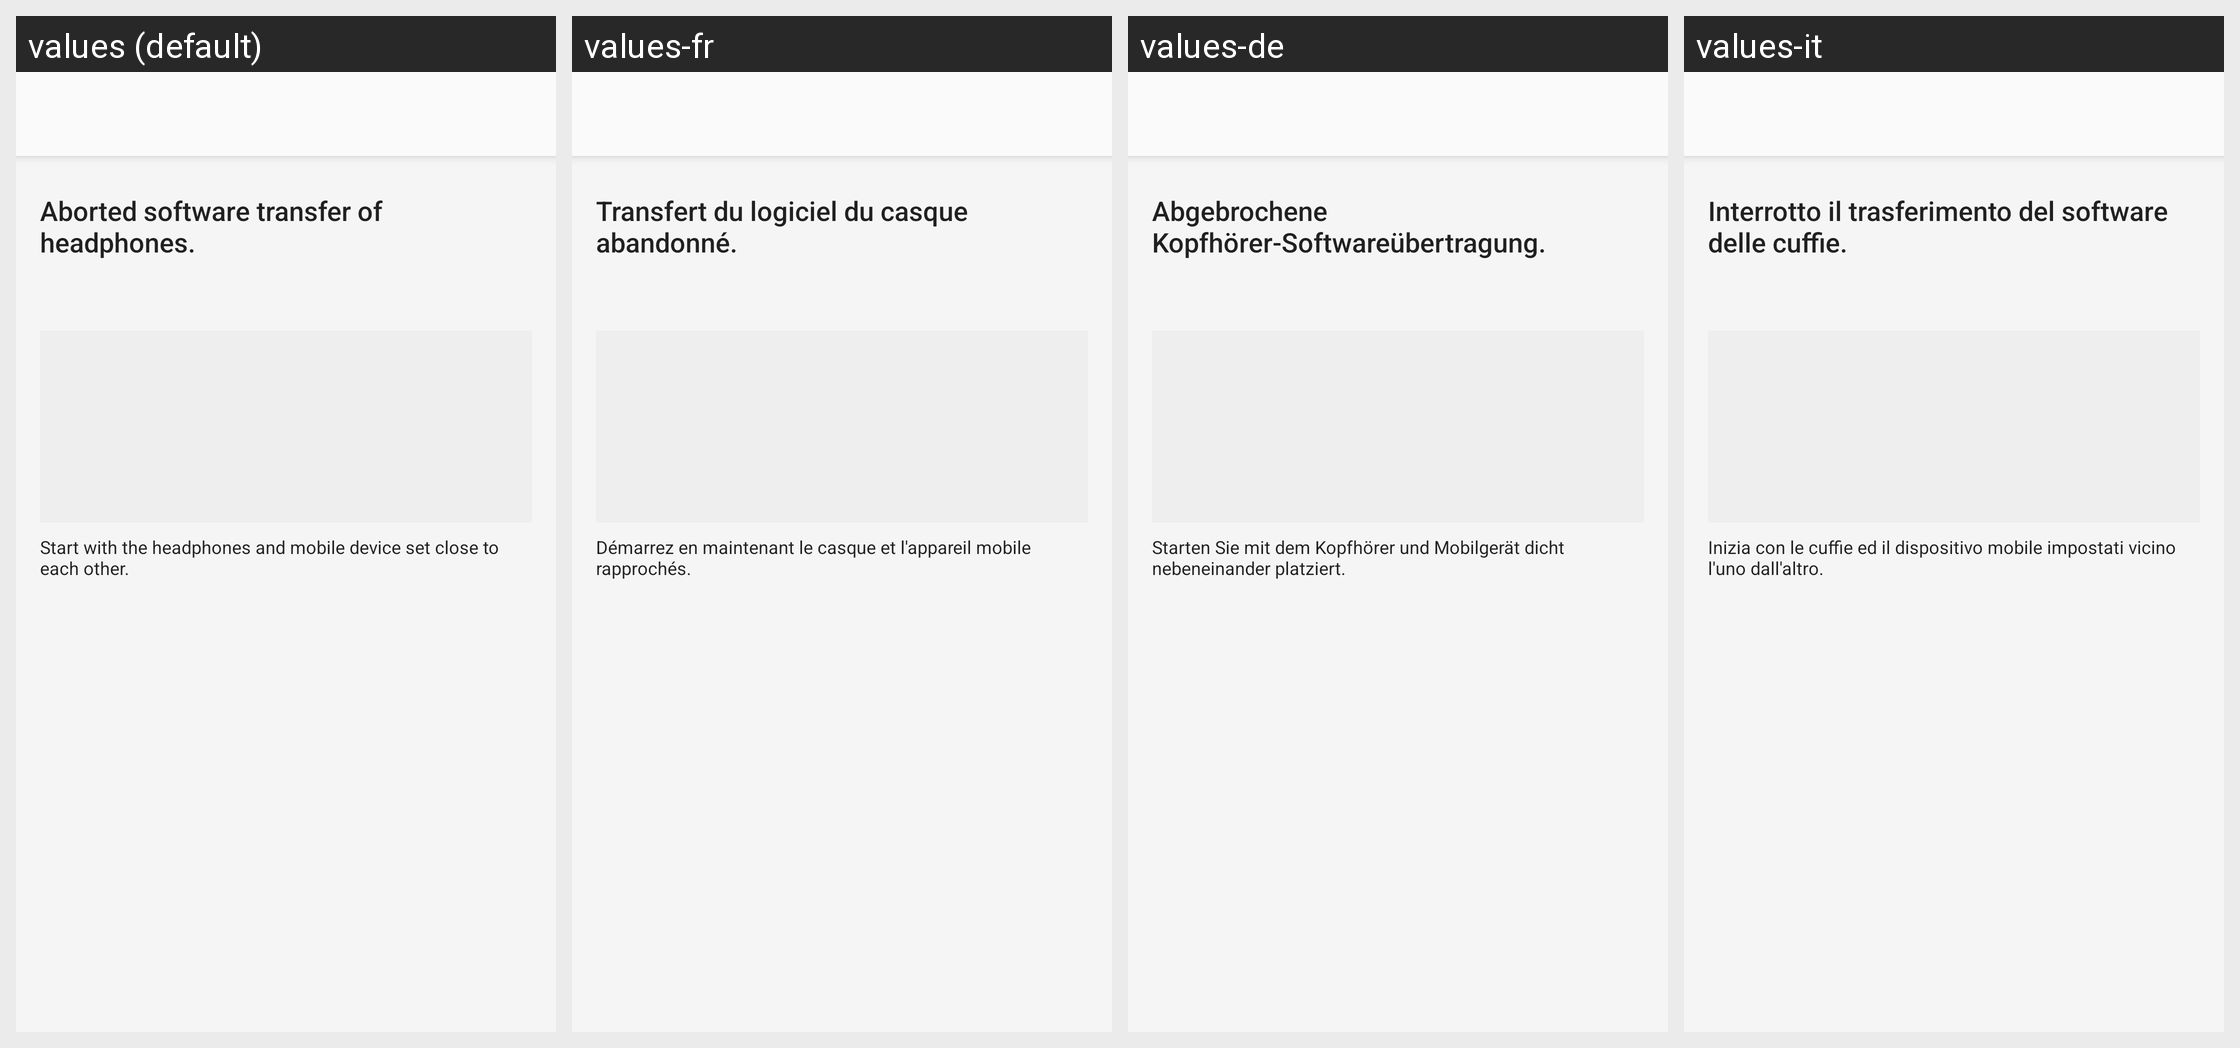

For this localized Android screen grid, give each drawn string resource with its value in every locale shown.
Android screen res/layout/mtk_bg_fw_update_abort_fragment.xml rendered under 4 locales, left to right: values (default), values-fr, values-de, values-it. Device: Nexus 5 (rendered at 1080×1920; each locale shown at half size, 540×960, under a caption strip naming it); theme AppTheme.Light.
Other locales in the repository, not shown: values-af, values-am, values-ar, values-az, values-be, values-bg, values-bn, values-bs, values-ca, values-cs, values-da, values-el, values-en, values-en-rGB, values-en-rUS, values-en-rXC, values-es, values-es-rUS, values-et, values-eu, values-fa, values-fi, values-fr-rCA, values-gl, values-gu, values-hi, values-hr, values-hu, values-hy, values-in, values-is, values-iw, values-ja, values-ka, values-kk, values-km, values-kn, values-ko, values-ky, values-lo, values-lt, values-lv, values-mk, values-ml, values-mn, values-mr, values-ms, values-my, values-nb, values-ne, values-nl, values-pa, values-pl, values-pt, values-pt-rBR, values-pt-rPT, values-ro, values-ru, values-si, values-sk, values-sl, values-sq, values-sr, values-sv, values-sw, values-ta, values-te, values-th, values-tl, values-tr, values-uk, values-ur, values-uz, values-vi, values-zh-rCN, values-zh-rHK, values-zh-rTW, values-zu.
Strings drawn on this screen, with the default value and each locale's value (text and hints the layout hard-codes, and strings that could not be matched under every locale, appear in the picture but are not listed):

FW_Update_Status_Abort
  values: Aborted software transfer of headphones.
  values-fr: Transfert du logiciel du casque abandonné.
  values-de: Abgebrochene Kopfhörer-Softwareübertragung.
  values-it: Interrotto il trasferimento del software delle cuffie.

FW_Info_Caution_Start
  values: Start with the headphones and mobile device set close to each other.
  values-fr: Démarrez en maintenant le casque et l'appareil mobile rapprochés.
  values-de: Starten Sie mit dem Kopfhörer und Mobilgerät dicht nebeneinander platziert.
  values-it: Inizia con le cuffie ed il dispositivo mobile impostati vicino l'uno dall'altro.
